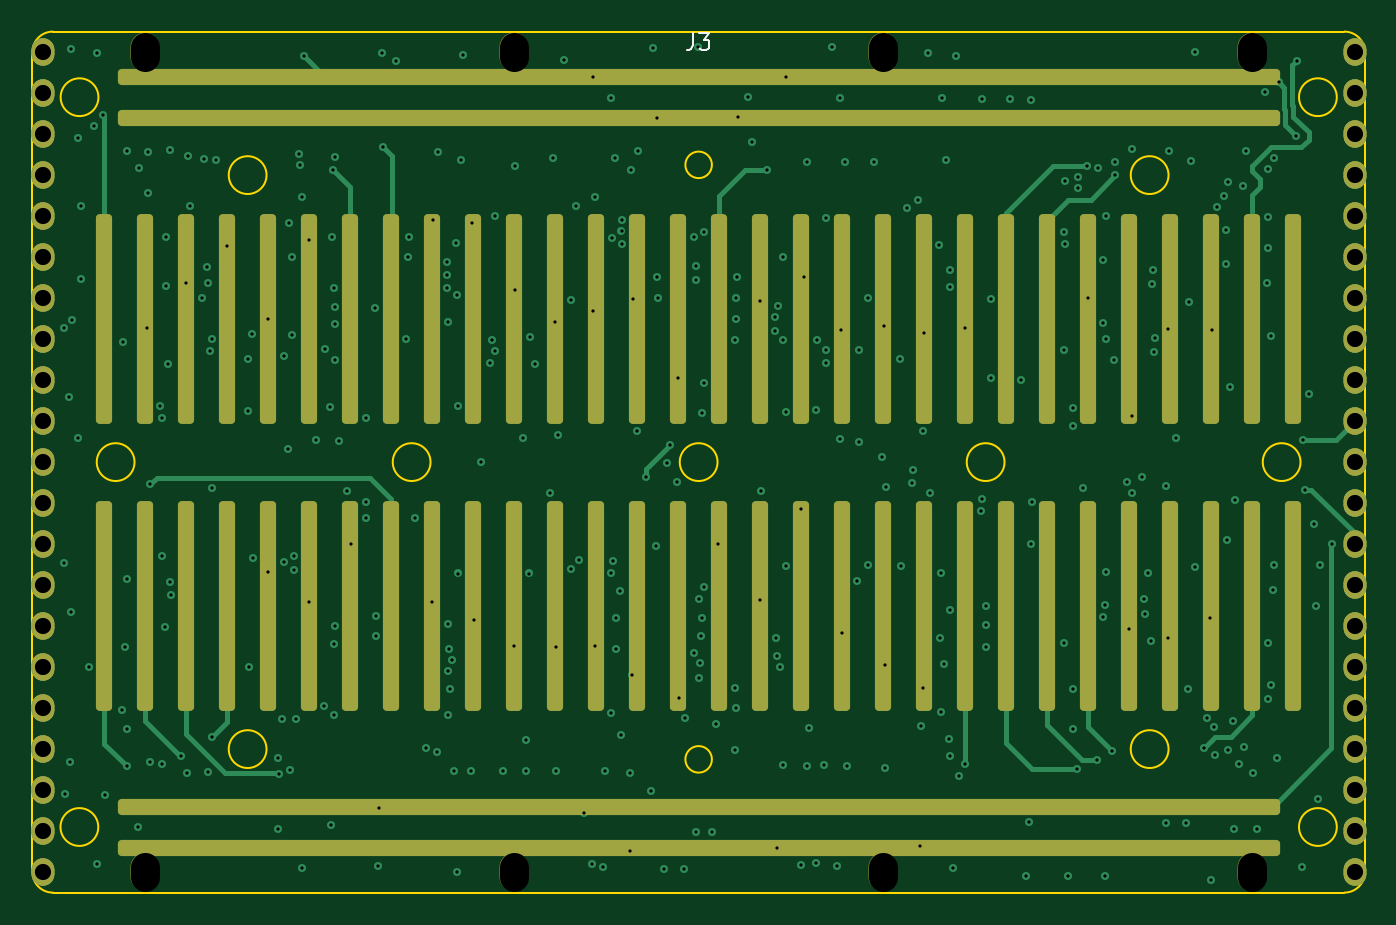
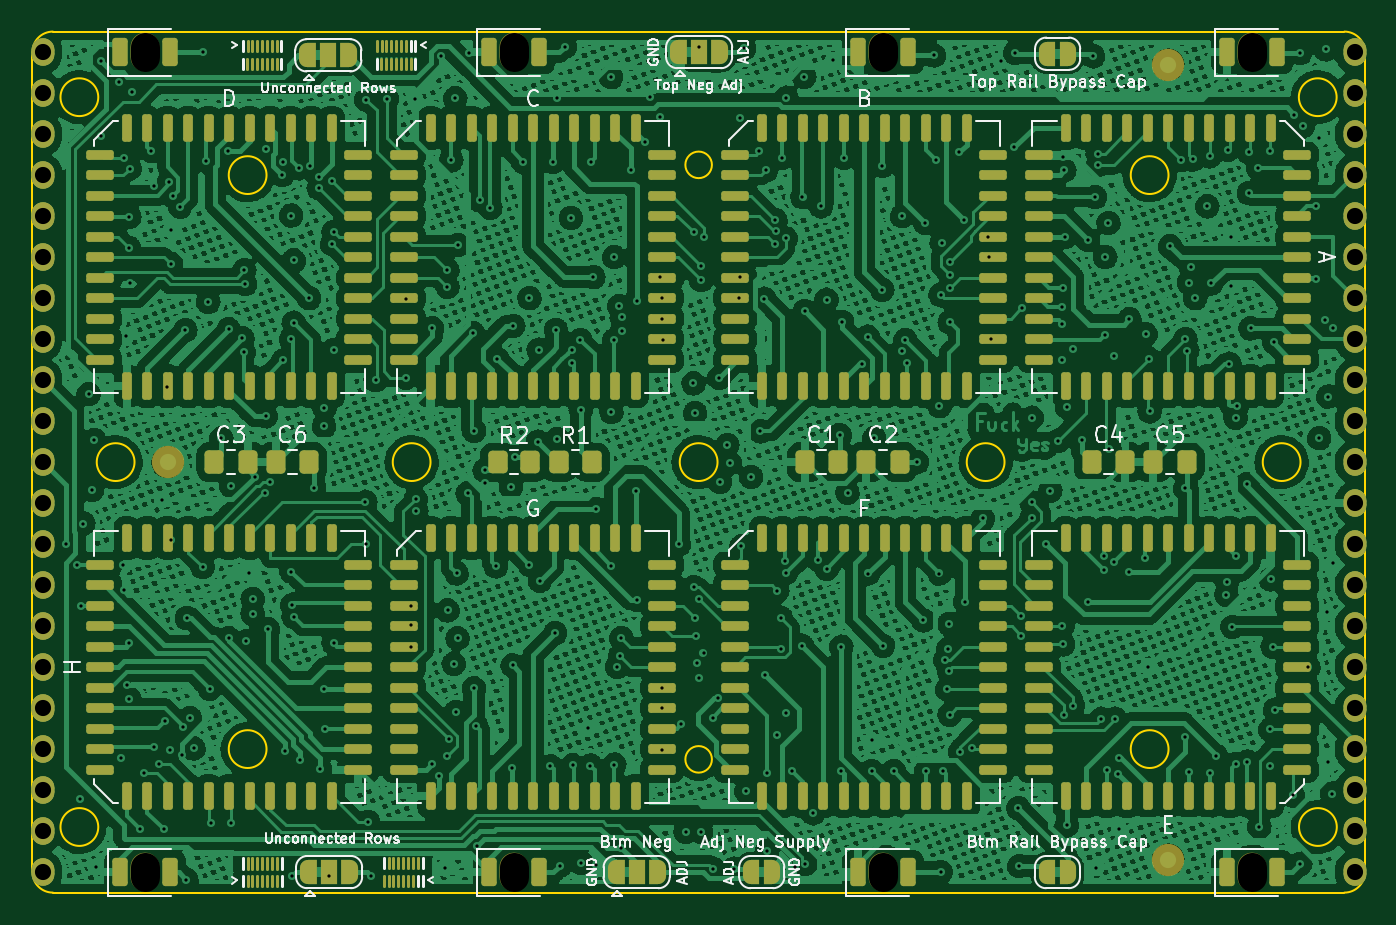
Circuit board: 13 layer files. Board 82.5 x 53.3 mm.
- bottom_copper: MTMatrixV3-B_Cu.gbr (1407632 bytes)
- bottom_mask: MTMatrixV3-B_Mask.gbr (19499 bytes)
- paste: MTMatrixV3-B_Paste.gbr (12411 bytes)
- bottom_silk: MTMatrixV3-B_Silkscreen.gbr (51083 bytes)
- outline: MTMatrixV3-Edge_Cuts.gbr (2205 bytes)
- top_copper: MTMatrixV3-F_Cu.gbr (29610 bytes)
- top_mask: MTMatrixV3-F_Mask.gbr (4433 bytes)
- paste: MTMatrixV3-F_Paste.gbr (2862 bytes)
- top_silk: MTMatrixV3-F_Silkscreen.gbr (1775 bytes)
- inner_copper: MTMatrixV3-In1_Cu.gbr (533734 bytes)
- inner_copper: MTMatrixV3-In2_Cu.gbr (922612 bytes)
- drill: MTMatrixV3-NPTH.drl (314 bytes)
- drill: MTMatrixV3-PTH.drl (6831 bytes)

=== bottom_copper: MTMatrixV3-B_Cu.gbr (1407632 bytes, source omitted) ===
=== bottom_mask: MTMatrixV3-B_Mask.gbr (19499 bytes, source omitted) ===
=== paste: MTMatrixV3-B_Paste.gbr (12411 bytes, source omitted) ===
=== bottom_silk: MTMatrixV3-B_Silkscreen.gbr (51083 bytes, source omitted) ===
=== outline: MTMatrixV3-Edge_Cuts.gbr ===
%TF.GenerationSoftware,KiCad,Pcbnew,(6.0.6-0)*%
%TF.CreationDate,2022-07-26T09:11:42-07:00*%
%TF.ProjectId,MTMatrixV3,4d544d61-7472-4697-9856-332e6b696361,rev?*%
%TF.SameCoordinates,Original*%
%TF.FileFunction,Profile,NP*%
%FSLAX46Y46*%
G04 Gerber Fmt 4.6, Leading zero omitted, Abs format (unit mm)*
G04 Created by KiCad (PCBNEW (6.0.6-0)) date 2022-07-26 09:11:42*
%MOMM*%
%LPD*%
G01*
G04 APERTURE LIST*
%TA.AperFunction,Profile*%
%ADD10C,0.100000*%
%TD*%
%TA.AperFunction,Profile*%
%ADD11C,0.120000*%
%TD*%
G04 APERTURE END LIST*
D10*
X206375000Y-30480000D02*
G75*
G03*
X205105000Y-29210000I-1270000J0D01*
G01*
X206375000Y-81280000D02*
X206375000Y-30480000D01*
X205105000Y-82550000D02*
G75*
G03*
X206375000Y-81280000I0J1270000D01*
G01*
X123825000Y-81280000D02*
G75*
G03*
X125095000Y-82550000I1270000J0D01*
G01*
X125095000Y-82550000D02*
X205105000Y-82550000D01*
X205105000Y-29210000D02*
X125095000Y-29210000D01*
X123825000Y-30480000D02*
X123825000Y-81280000D01*
X125095000Y-29210000D02*
G75*
G03*
X123825000Y-30480000I0J-1270000D01*
G01*
D11*
%TO.C,J3*%
X194210711Y-38100000D02*
G75*
G03*
X194210711Y-38100000I-1170711J0D01*
G01*
X194210711Y-73660000D02*
G75*
G03*
X194210711Y-73660000I-1170711J0D01*
G01*
X165922662Y-37465000D02*
G75*
G03*
X165922662Y-37465000I-822662J0D01*
G01*
X202388303Y-55880000D02*
G75*
G03*
X202388303Y-55880000I-1170711J0D01*
G01*
X165922662Y-74295000D02*
G75*
G03*
X165922662Y-74295000I-822662J0D01*
G01*
X148490711Y-55880000D02*
G75*
G03*
X148490711Y-55880000I-1170711J0D01*
G01*
X204634711Y-78486000D02*
G75*
G03*
X204634711Y-78486000I-1170711J0D01*
G01*
X127916711Y-33274000D02*
G75*
G03*
X127916711Y-33274000I-1170711J0D01*
G01*
X138330711Y-73660000D02*
G75*
G03*
X138330711Y-73660000I-1170711J0D01*
G01*
X138330711Y-38100000D02*
G75*
G03*
X138330711Y-38100000I-1170711J0D01*
G01*
X130153111Y-55880000D02*
G75*
G03*
X130153111Y-55880000I-1170711J0D01*
G01*
X127906711Y-78486000D02*
G75*
G03*
X127906711Y-78486000I-1170711J0D01*
G01*
X184050711Y-55880000D02*
G75*
G03*
X184050711Y-55880000I-1170711J0D01*
G01*
X204634711Y-33274000D02*
G75*
G03*
X204634711Y-33274000I-1170711J0D01*
G01*
X166270711Y-55880000D02*
G75*
G03*
X166270711Y-55880000I-1170711J0D01*
G01*
%TD*%
M02*

=== top_copper: MTMatrixV3-F_Cu.gbr (29610 bytes, source omitted) ===
=== top_mask: MTMatrixV3-F_Mask.gbr ===
%TF.GenerationSoftware,KiCad,Pcbnew,(6.0.6-0)*%
%TF.CreationDate,2022-07-26T09:11:42-07:00*%
%TF.ProjectId,MTMatrixV3,4d544d61-7472-4697-9856-332e6b696361,rev?*%
%TF.SameCoordinates,Original*%
%TF.FileFunction,Soldermask,Top*%
%TF.FilePolarity,Negative*%
%FSLAX46Y46*%
G04 Gerber Fmt 4.6, Leading zero omitted, Abs format (unit mm)*
G04 Created by KiCad (PCBNEW (6.0.6-0)) date 2022-07-26 09:11:42*
%MOMM*%
%LPD*%
G01*
G04 APERTURE LIST*
G04 Aperture macros list*
%AMRoundRect*
0 Rectangle with rounded corners*
0 $1 Rounding radius*
0 $2 $3 $4 $5 $6 $7 $8 $9 X,Y pos of 4 corners*
0 Add a 4 corners polygon primitive as box body*
4,1,4,$2,$3,$4,$5,$6,$7,$8,$9,$2,$3,0*
0 Add four circle primitives for the rounded corners*
1,1,$1+$1,$2,$3*
1,1,$1+$1,$4,$5*
1,1,$1+$1,$6,$7*
1,1,$1+$1,$8,$9*
0 Add four rect primitives between the rounded corners*
20,1,$1+$1,$2,$3,$4,$5,0*
20,1,$1+$1,$4,$5,$6,$7,0*
20,1,$1+$1,$6,$7,$8,$9,0*
20,1,$1+$1,$8,$9,$2,$3,0*%
G04 Aperture macros list end*
%ADD10RoundRect,0.700000X0.000000X-0.150000X0.000000X-0.150000X0.000000X0.150000X0.000000X0.150000X0*%
%ADD11RoundRect,0.250000X-35.750000X-0.250000X35.750000X-0.250000X35.750000X0.250000X-35.750000X0.250000X0*%
%ADD12RoundRect,0.250000X0.250000X-6.250000X0.250000X6.250000X-0.250000X6.250000X-0.250000X-6.250000X0*%
%ADD13O,1.800000X2.400000*%
G04 APERTURE END LIST*
D10*
%TO.C,J1*%
X124460000Y-30480000D03*
X124460000Y-33020000D03*
X124460000Y-35560000D03*
X124460000Y-38100000D03*
X124460000Y-40640000D03*
X124460000Y-43180000D03*
X124460000Y-45720000D03*
X124460000Y-48260000D03*
X124460000Y-50800000D03*
X124460000Y-53340000D03*
X124460000Y-55880000D03*
X124460000Y-58420000D03*
X124460000Y-60960000D03*
X124460000Y-63500000D03*
X124460000Y-66040000D03*
X124460000Y-68580000D03*
X124460000Y-71120000D03*
X124460000Y-73660000D03*
X124460000Y-76200000D03*
X124460000Y-78740000D03*
X124460000Y-81280000D03*
%TD*%
D11*
%TO.C,J3*%
X165100000Y-34544000D03*
D12*
X128270000Y-46990000D03*
X130810000Y-46990000D03*
X133350000Y-46990000D03*
X135890000Y-46990000D03*
X138430000Y-46990000D03*
X140970000Y-46990000D03*
X143510000Y-46990000D03*
X146050000Y-46990000D03*
X148590000Y-46990000D03*
X151130000Y-46990000D03*
X153670000Y-46990000D03*
X156210000Y-46990000D03*
X158750000Y-46990000D03*
X161290000Y-46990000D03*
X163830000Y-46990000D03*
X166370000Y-46990000D03*
X168910000Y-46990000D03*
X171450000Y-46990000D03*
X173990000Y-46990000D03*
X176530000Y-46990000D03*
X179070000Y-46990000D03*
X181610000Y-46990000D03*
X184150000Y-46990000D03*
X186690000Y-46990000D03*
X189230000Y-46990000D03*
X191770000Y-46990000D03*
X194310000Y-46990000D03*
X196850000Y-46990000D03*
X199390000Y-46990000D03*
X201930000Y-46990000D03*
D11*
X165100000Y-32004000D03*
X165100000Y-79756000D03*
D12*
X128270000Y-64770000D03*
X130810000Y-64770000D03*
X133350000Y-64770000D03*
X135890000Y-64770000D03*
X138430000Y-64770000D03*
X140970000Y-64770000D03*
X143510000Y-64770000D03*
X146050000Y-64770000D03*
X148590000Y-64770000D03*
X151130000Y-64770000D03*
X153670000Y-64770000D03*
X156210000Y-64770000D03*
X158750000Y-64770000D03*
X161290000Y-64770000D03*
X163830000Y-64770000D03*
X166370000Y-64770000D03*
X168910000Y-64770000D03*
X171450000Y-64770000D03*
X173990000Y-64770000D03*
X176530000Y-64770000D03*
X179070000Y-64770000D03*
X181610000Y-64770000D03*
X184150000Y-64770000D03*
X186690000Y-64770000D03*
X189230000Y-64770000D03*
X191770000Y-64770000D03*
X194310000Y-64770000D03*
X196850000Y-64770000D03*
X199390000Y-64770000D03*
X201930000Y-64770000D03*
D11*
X165100000Y-77216000D03*
%TD*%
D10*
%TO.C,J2*%
X205740000Y-30480000D03*
X205740000Y-33020000D03*
X205740000Y-35560000D03*
X205740000Y-38100000D03*
X205740000Y-40640000D03*
X205740000Y-43180000D03*
X205740000Y-45720000D03*
X205740000Y-48260000D03*
X205740000Y-50800000D03*
X205740000Y-53340000D03*
X205740000Y-55880000D03*
X205740000Y-58420000D03*
X205740000Y-60960000D03*
X205740000Y-63500000D03*
X205740000Y-66040000D03*
X205740000Y-68580000D03*
X205740000Y-71120000D03*
X205740000Y-73660000D03*
X205740000Y-76200000D03*
X205740000Y-78740000D03*
X205740000Y-81280000D03*
%TD*%
D13*
%TO.C,D7*%
X153670000Y-81280000D03*
%TD*%
%TO.C,D6*%
X176530000Y-81280000D03*
%TD*%
%TO.C,D2*%
X176530000Y-30480000D03*
%TD*%
%TO.C,D4*%
X130810000Y-30480000D03*
%TD*%
%TO.C,D8*%
X130810000Y-81280000D03*
%TD*%
%TO.C,D3*%
X153670000Y-30480000D03*
%TD*%
%TO.C,D5*%
X199390000Y-81280000D03*
%TD*%
%TO.C,D1*%
X199390000Y-30480000D03*
%TD*%
M02*

=== paste: MTMatrixV3-F_Paste.gbr (2862 bytes, source withheld) ===
=== top_silk: MTMatrixV3-F_Silkscreen.gbr ===
%TF.GenerationSoftware,KiCad,Pcbnew,(6.0.6-0)*%
%TF.CreationDate,2022-07-26T09:11:42-07:00*%
%TF.ProjectId,MTMatrixV3,4d544d61-7472-4697-9856-332e6b696361,rev?*%
%TF.SameCoordinates,Original*%
%TF.FileFunction,Legend,Top*%
%TF.FilePolarity,Positive*%
%FSLAX46Y46*%
G04 Gerber Fmt 4.6, Leading zero omitted, Abs format (unit mm)*
G04 Created by KiCad (PCBNEW (6.0.6-0)) date 2022-07-26 09:11:42*
%MOMM*%
%LPD*%
G01*
G04 APERTURE LIST*
%ADD10C,0.150000*%
G04 APERTURE END LIST*
D10*
%TO.C,J1*%
X124231666Y-23687380D02*
X124231666Y-24401666D01*
X124184047Y-24544523D01*
X124088809Y-24639761D01*
X123945952Y-24687380D01*
X123850714Y-24687380D01*
X125231666Y-24687380D02*
X124660238Y-24687380D01*
X124945952Y-24687380D02*
X124945952Y-23687380D01*
X124850714Y-23830238D01*
X124755476Y-23925476D01*
X124660238Y-23973095D01*
%TO.C,J3*%
X164766666Y-29322380D02*
X164766666Y-30036666D01*
X164719047Y-30179523D01*
X164623809Y-30274761D01*
X164480952Y-30322380D01*
X164385714Y-30322380D01*
X165147619Y-29322380D02*
X165766666Y-29322380D01*
X165433333Y-29703333D01*
X165576190Y-29703333D01*
X165671428Y-29750952D01*
X165719047Y-29798571D01*
X165766666Y-29893809D01*
X165766666Y-30131904D01*
X165719047Y-30227142D01*
X165671428Y-30274761D01*
X165576190Y-30322380D01*
X165290476Y-30322380D01*
X165195238Y-30274761D01*
X165147619Y-30227142D01*
%TO.C,J2*%
X205511666Y-23687380D02*
X205511666Y-24401666D01*
X205464047Y-24544523D01*
X205368809Y-24639761D01*
X205225952Y-24687380D01*
X205130714Y-24687380D01*
X205940238Y-23782619D02*
X205987857Y-23735000D01*
X206083095Y-23687380D01*
X206321190Y-23687380D01*
X206416428Y-23735000D01*
X206464047Y-23782619D01*
X206511666Y-23877857D01*
X206511666Y-23973095D01*
X206464047Y-24115952D01*
X205892619Y-24687380D01*
X206511666Y-24687380D01*
%TD*%
M02*

=== inner_copper: MTMatrixV3-In1_Cu.gbr (533734 bytes, source omitted) ===
=== inner_copper: MTMatrixV3-In2_Cu.gbr (922612 bytes, source omitted) ===
=== drill: MTMatrixV3-NPTH.drl (314 bytes, source withheld) ===
=== drill: MTMatrixV3-PTH.drl (6831 bytes, source omitted) ===
